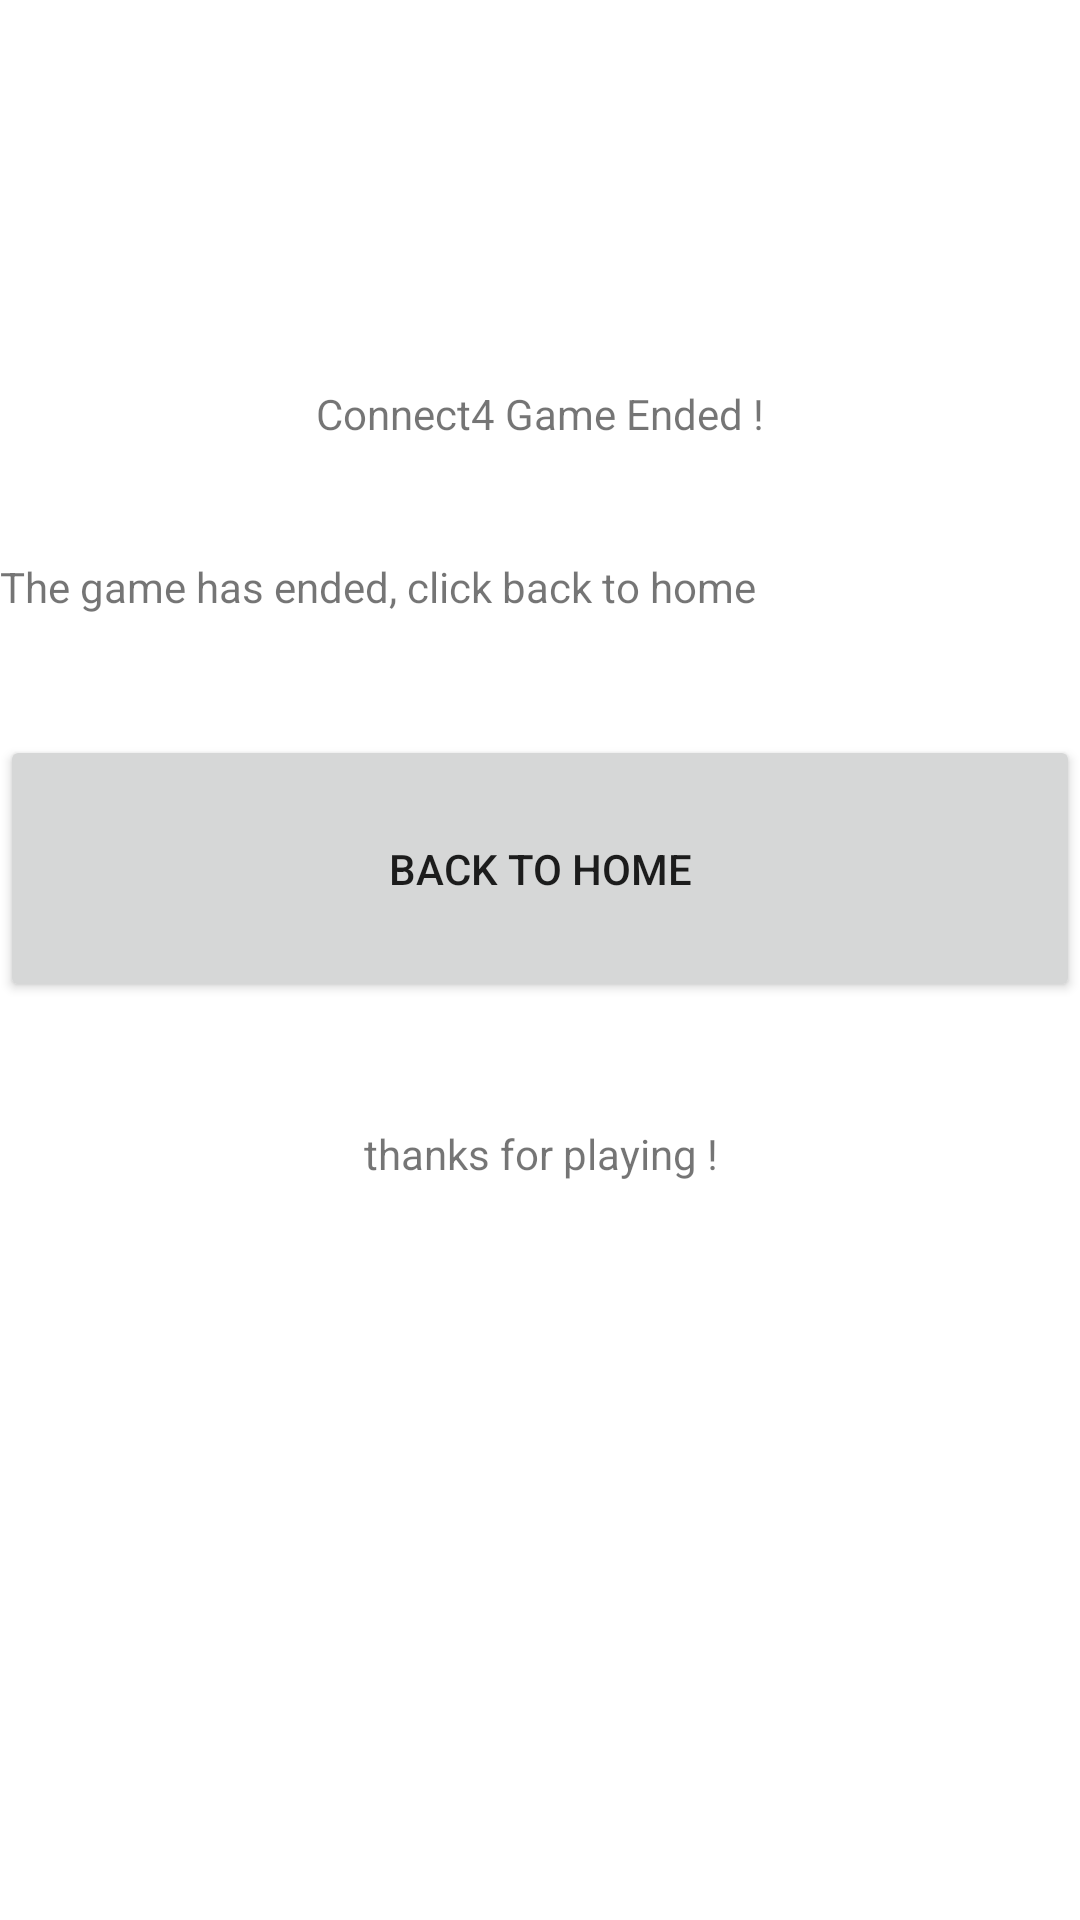

Layout XML and referenced resources for this Android screen:
<!-- AndroidManifest.xml: application theme Theme.Connect4H -->
<!-- res/layout/activity_end_screen.xml -->
<?xml version="1.0" encoding="utf-8"?>
<LinearLayout xmlns:android="http://schemas.android.com/apk/res/android"
    xmlns:app="http://schemas.android.com/apk/res-auto"
    xmlns:tools="http://schemas.android.com/tools"
    android:layout_width="match_parent"
    android:layout_height="match_parent"
    android:orientation="vertical"
    tools:context=".EndScreen">

    <Space
        android:layout_width="match_parent"
        android:layout_height="90dp" />

    <TextView
        android:id="@+id/textViewEndTitle"
        android:layout_width="match_parent"
        android:layout_height="96dp"
        android:gravity="center"
        android:text="Connect4 Game Ended !" />

    <TextView
        android:id="@+id/textViewEndMessage"
        android:layout_width="match_parent"
        android:layout_height="59dp"
        android:text="The game has ended, click back to home" />

    <Button
        android:id="@+id/buttonBackToHome"
        android:layout_width="match_parent"
        android:layout_height="89dp"
        android:text="Back to Home" />

    <TextView
        android:id="@+id/textView5"
        android:layout_width="match_parent"
        android:layout_height="101dp"
        android:gravity="center"
        android:text="thanks for playing !" />

</LinearLayout>
<!-- resources referenced by this layout -->
<resources>
  <style name="Theme.Connect4H" parent="Theme.MaterialComponents.DayNight.NoActionBar">
          
          <item name="colorPrimary">@color/purple_500</item>
          <item name="colorPrimaryVariant">@color/purple_700</item>
          <item name="colorOnPrimary">@color/white</item>
          
          <item name="colorSecondary">@color/teal_200</item>
          <item name="colorSecondaryVariant">@color/teal_700</item>
          <item name="colorOnSecondary">@color/black</item>
          
          <item name="android:statusBarColor" tools:targetApi="l">?attr/colorPrimaryVariant</item>
          
      </style>
  <!-- not gathered from this repository: default colours our renderer supplied (Android Studio template values) -->
  <color name="purple_500">#FF6200EE</color>
  <color name="purple_700">#FF3700B3</color>
  <color name="teal_200">#FF03DAC5</color>
  <color name="teal_700">#FF018786</color>
  <color name="black">#FF000000</color>
  <color name="white">#FFFFFFFF</color>
</resources>
